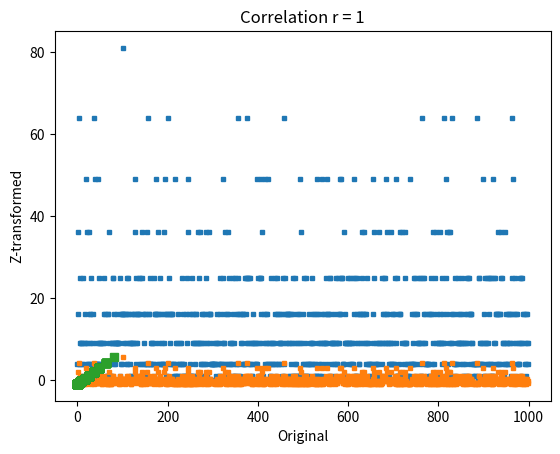

Here is the Python script that generated this plot:
# import libraries
import matplotlib.pyplot as plt
import numpy as np
from scipy import stats

## create data

data = np.random.poisson(3,1000)**2

## compute the mean and std
datamean = np.mean(data)
datastd  = np.std(data,ddof=1)

# the previous two lines are equivalent to the following two lines
#datamean = data.mean()
#datastd  = data.std(ddof=1)



plt.plot(data,'s',markersize=3)
plt.xlabel('Data index')
plt.ylabel('Data value')
plt.title(f'Mean = {np.round(datamean,2)}; std = {np.round(datastd,2)}')

plt.show()

## now for z-scoring

# z-score is data minus mean divided by stdev
dataz = (data-datamean) / datastd

# can also use Python function
dataz = stats.zscore(data)

# compute the mean and std
dataZmean = np.mean(dataz)
dataZstd  = np.std(dataz,ddof=1)

plt.plot(dataz,'s',markersize=3)
plt.xlabel('Data index')
plt.ylabel('Data value')
plt.title(f'Mean = {np.round(dataZmean,2)}; std = {np.round(dataZstd,2)}')

plt.show()

## show that the relative values are preserved

plt.plot(data,dataz,'s')
plt.xlabel('Original')
plt.ylabel('Z-transformed')
plt.title('Correlation r = %g'%np.corrcoef(data,dataz)[0,0])
plt.show()